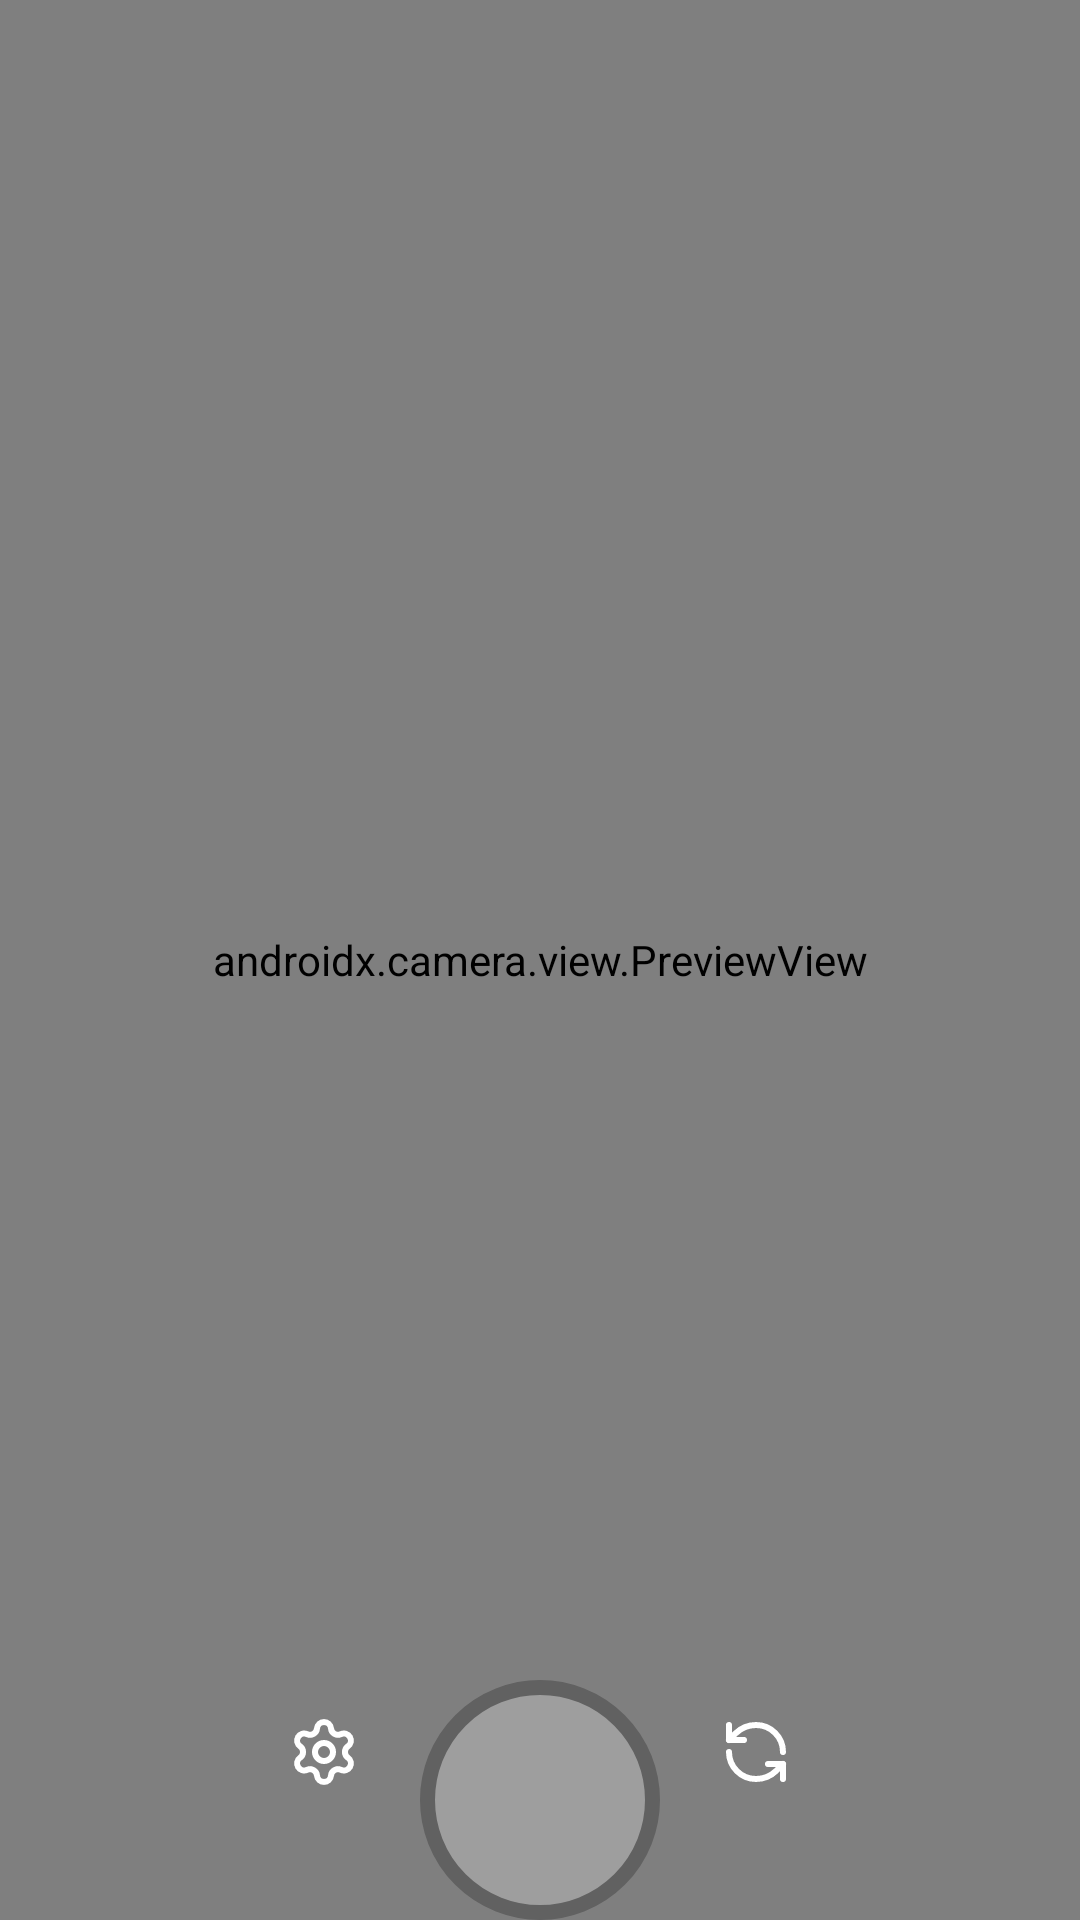

Produce the Android XML layout that renders to this screen, including the resource entries it uses.
<!-- AndroidManifest.xml: application theme Theme.Sunshower -->
<!-- res/layout/activity_main.xml -->
<?xml version="1.0" encoding="utf-8"?>
<FrameLayout xmlns:android="http://schemas.android.com/apk/res/android"
    xmlns:app="http://schemas.android.com/apk/res-auto"
    android:layout_width="match_parent"
    android:layout_height="match_parent">

    <androidx.camera.view.PreviewView
        android:id="@+id/preview_view"
        android:layout_width="match_parent"
        android:layout_height="match_parent"
        app:scaleType="fitCenter" />

    <LinearLayout
        android:id="@+id/controls"
        android:layout_width="match_parent"
        android:layout_height="wrap_content"
        android:layout_gravity="bottom"
        android:orientation="vertical">

        <TextView
            android:id="@+id/status_text"
            android:layout_width="match_parent"
            android:layout_height="wrap_content"
            android:layout_marginBottom="8dp"
            android:gravity="center"
            android:textColor="@color/white"
            android:textSize="14sp" />

        <LinearLayout
            android:layout_width="match_parent"
            android:layout_height="wrap_content"
            android:orientation="horizontal">

            <LinearLayout
                android:layout_width="0dp"
                android:layout_height="wrap_content"
                android:layout_weight="1"
                android:gravity="end|center_vertical"
                android:orientation="horizontal">

                <ImageButton
                    android:id="@+id/settings_button"
                    android:layout_width="48dp"
                    android:layout_height="48dp"
                    android:layout_marginEnd="8dp"
                    android:background="@android:color/transparent"
                    android:contentDescription="@string/settings"
                    android:src="@drawable/ic_settings"
                    android:tint="@color/white" />
            </LinearLayout>

            <ImageButton
                android:id="@+id/record_button"
                android:layout_width="80dp"
                android:layout_height="80dp"
                android:background="@drawable/shutter"
                android:contentDescription="@string/record" />

            <LinearLayout
                android:layout_width="0dp"
                android:layout_height="wrap_content"
                android:layout_weight="1"
                android:gravity="start|center_vertical"
                android:orientation="horizontal">

                <ImageButton
                    android:id="@+id/switch_camera_button"
                    android:layout_width="48dp"
                    android:layout_height="48dp"
                    android:layout_marginStart="8dp"
                    android:background="@android:color/transparent"
                    android:contentDescription="@string/switch_camera"
                    android:src="@drawable/ic_switch_camera"
                    android:tint="@color/white" />
            </LinearLayout>
        </LinearLayout>
    </LinearLayout>

    <ImageView
        android:id="@+id/thumbnail_view"
        android:layout_width="72dp"
        android:layout_height="72dp"
        android:layout_gravity="bottom|end"
        android:layout_marginEnd="16dp"
        android:background="@color/scrim_light"
        android:contentDescription="@string/take_gif"
        android:scaleType="centerCrop"
        android:visibility="gone" />
</FrameLayout>
<!-- resources referenced by this layout -->
<resources>
  <color name="scrim_light">#66000000</color>
  <color name="white">#FFFFFFFF</color>
  <!-- drawable ic_switch_camera (drawable) -->
  <?xml version="1.0" encoding="utf-8"?>
  <vector xmlns:android="http://schemas.android.com/apk/res/android"
    android:width="24dp"
    android:height="24dp"
    android:viewportWidth="24"
    android:viewportHeight="24">
    <path android:name="path_1"
      android:pathData="M21,12 C21,7.0294,16.9706,3,12,3 C9.484,3.0095,7.069,3.9912,5.26,5.74 L3,8"
      android:strokeColor="#FF000000"
      android:strokeWidth="2"
      android:strokeLineCap="round"
      android:strokeLineJoin="round"
      android:strokeMiterLimit="4"
      />
    <path android:name="path_2"
      android:pathData="M3,3 L3,8 L8,8"
      android:strokeColor="#FF000000"
      android:strokeWidth="2"
      android:strokeLineCap="round"
      android:strokeLineJoin="round"
      android:strokeMiterLimit="4"
      />
    <path android:name="path_3"
      android:pathData="M3,12 C3,16.9706,7.0294,21,12,21 C14.516,20.9905,16.931,20.0088,18.74,18.26 L21,16"
      android:strokeColor="#FF000000"
      android:strokeWidth="2"
      android:strokeLineCap="round"
      android:strokeLineJoin="round"
      android:strokeMiterLimit="4"
      />
    <path android:name="path_4"
      android:pathData="M16,16 L21,16 L21,21"
      android:strokeColor="#FF000000"
      android:strokeWidth="2"
      android:strokeLineCap="round"
      android:strokeLineJoin="round"
      android:strokeMiterLimit="4"
      />
  </vector>
  <!-- drawable shutter (drawable) -->
  <?xml version="1.0" encoding="utf-8"?>
  <shape xmlns:android="http://schemas.android.com/apk/res/android"
      android:shape="oval">
      <solid android:color="#9E9E9E" />
      <stroke
          android:width="5dp"
          android:color="#616161" />
  </shape>
  <string name="record">Record</string>
  <string name="settings">GIF Settings</string>
  <string name="switch_camera">Switch camera</string>
  <string name="take_gif">Capture</string>
  <style name="Theme.Sunshower" parent="android:Theme.Material.NoActionBar">
          <item name="android:colorBackground">@color/surface</item>
          <item name="android:windowBackground">@color/surface</item>
          <item name="android:colorPrimary">@color/accent</item>
          <item name="android:colorPrimaryDark">@color/surface_dim</item>
          <item name="android:colorAccent">@color/accent</item>
          <item name="android:colorButtonNormal">@color/accent</item>
          <item name="android:statusBarColor">@color/surface_dim</item>
          <item name="android:navigationBarColor">@color/surface_dim</item>
          <item name="android:windowAnimationStyle">@style/NoWindowAnimations</item>
      </style>
  <color name="surface">#FF212121</color>
  <color name="accent">#FF3E5876</color>
  <color name="surface_dim">#FF1A1A1A</color>
  <style name="NoWindowAnimations">
          <item name="android:activityOpenEnterAnimation">@null</item>
          <item name="android:activityOpenExitAnimation">@null</item>
          <item name="android:activityCloseEnterAnimation">@null</item>
          <item name="android:activityCloseExitAnimation">@null</item>
          <item name="android:taskOpenEnterAnimation">@null</item>
          <item name="android:taskOpenExitAnimation">@null</item>
          <item name="android:taskCloseEnterAnimation">@null</item>
          <item name="android:taskCloseExitAnimation">@null</item>
          <item name="android:taskToFrontEnterAnimation">@null</item>
          <item name="android:taskToFrontExitAnimation">@null</item>
          <item name="android:taskToBackEnterAnimation">@null</item>
          <item name="android:taskToBackExitAnimation">@null</item>
          <item name="android:launchTaskBehindTargetAnimation">@null</item>
          <item name="android:launchTaskBehindSourceAnimation">@null</item>
      </style>
</resources>
